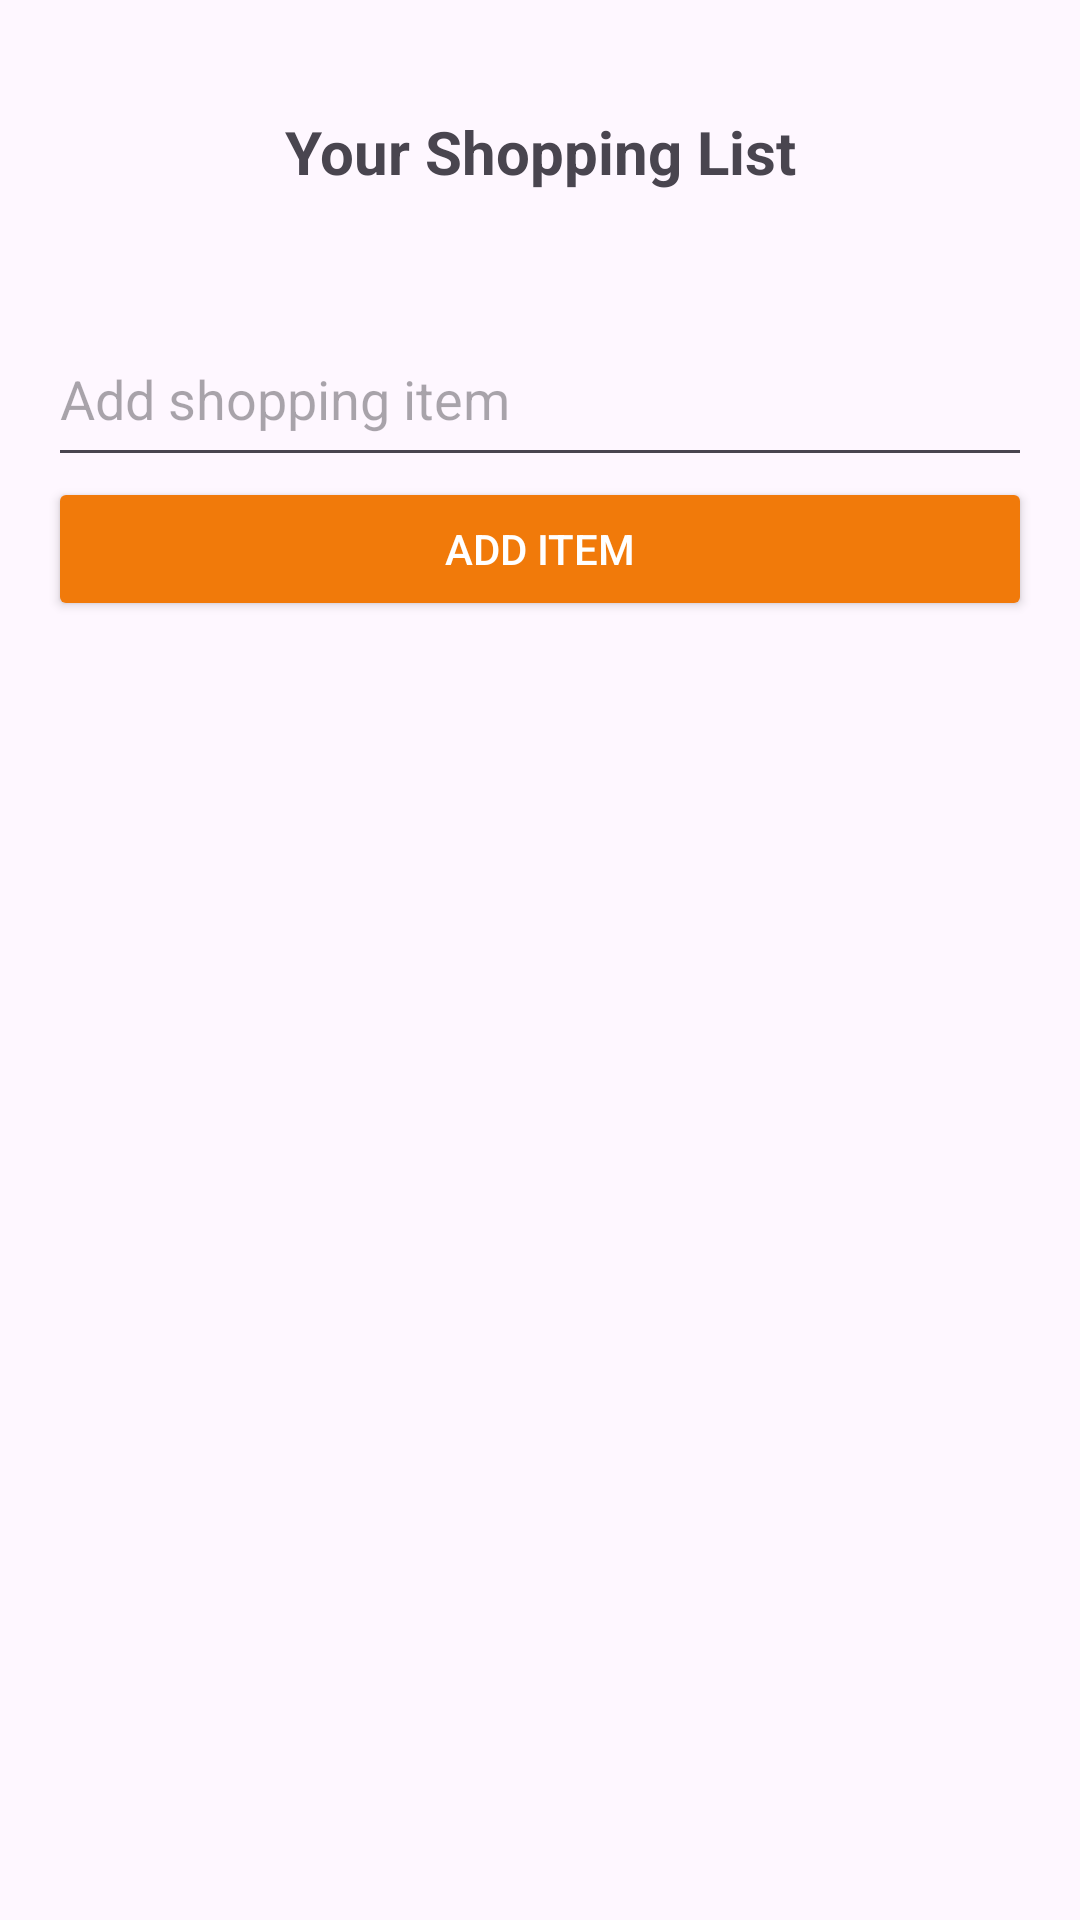

Reconstruct the res/layout file that produces this screen, plus the resources it refers to.
<!-- AndroidManifest.xml: application theme Theme.CookBook -->
<!-- res/layout/fragment_shopping.xml -->
<?xml version="1.0" encoding="utf-8"?>
<LinearLayout xmlns:android="http://schemas.android.com/apk/res/android"
    android:layout_width="match_parent"
    android:layout_height="match_parent"
    android:padding="16dp"
    android:orientation="vertical">

    <TextView
        android:layout_width="match_parent"
        android:layout_height="wrap_content"
        android:textAlignment="center"
        android:text="@string/your_shopping_list"
        android:textStyle="bold"
        android:layout_marginTop="5dp"
        android:layout_marginBottom="24dp"
        android:textSize="20sp"
        android:padding="16dp" />

    <EditText
        android:id="@+id/itemInput"
        android:layout_width="match_parent"
        android:layout_height="55dp"
        android:hint="@string/add_shopping_item" />

    <Button
        android:id="@+id/addButton"
        android:text="@string/add_item"
        android:layout_marginBottom="24dp"
        android:textColor="@color/white"
        android:backgroundTint="?android:attr/colorActivatedHighlight"
        android:layout_width="match_parent"
        android:layout_height="wrap_content" />

    <ListView
        android:id="@+id/shoppingListView"
        android:layout_width="match_parent"
        android:layout_height="match_parent" />

</LinearLayout>
<!-- resources referenced by this layout -->
<resources>
  <string name="add_item">Add Item</string>
  <string name="add_shopping_item">Add shopping item</string>
  <string name="your_shopping_list">Your Shopping List</string>
  <style name="Theme.CookBook" parent="Base.Theme.CookBook" />
  <style name="Base.Theme.CookBook" parent="Theme.Material3.DayNight.NoActionBar">
      </style>
  <!-- not gathered from this repository: default colours our renderer supplied (Android Studio template values) -->
  <color name="white">#FFFFFFFF</color>
</resources>
